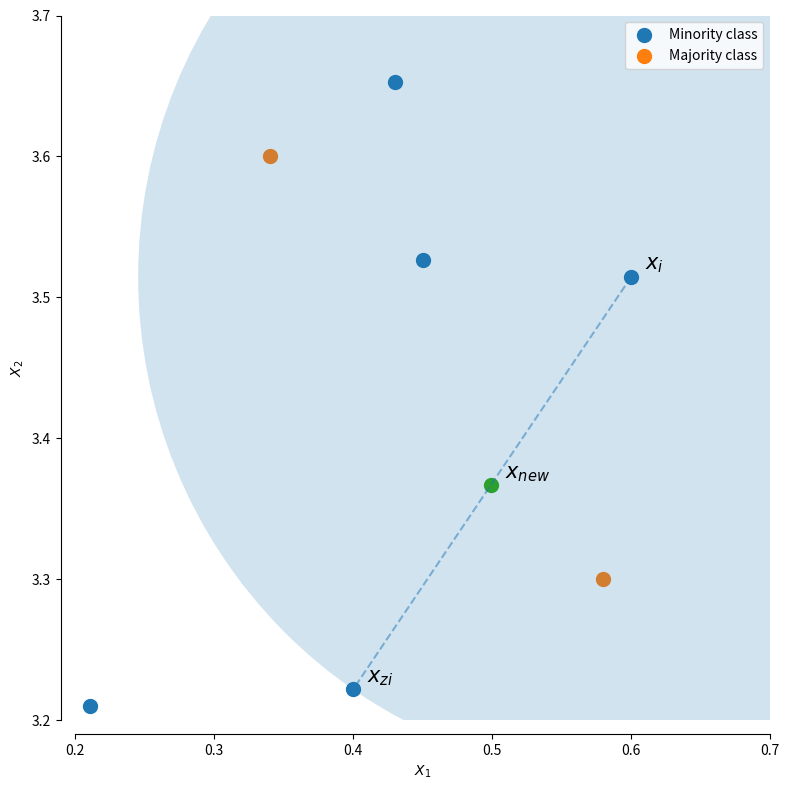

Reproduce this figure in Python.
"""
====================================================================
Illustration of the sample generation in the over-sampling algorithm
====================================================================

This example illustrates how a new sample is generated taking into account the
neighbourhood of this sample. A new sample is generated by selecting the
randomly 2 samples of the same classe and interpolating a point between these
samples.

"""

# Authors: Guillaume Lemaitre <g.lemaitre58@gmail.com>
# License: MIT

import matplotlib.pyplot as plt
import numpy as np

print(__doc__)

rng = np.random.RandomState(18)

f, ax = plt.subplots(1, 1, figsize=(8, 8))

# generate some data points
y = np.array([3.65284, 3.52623, 3.51468, 3.22199, 3.21])
z = np.array([0.43, 0.45, 0.6, 0.4, 0.211])
y_2 = np.array([3.3, 3.6])
z_2 = np.array([0.58, 0.34])

# plot the majority and minority samples
ax.scatter(z, y, label="Minority class", s=100)
ax.scatter(z_2, y_2, label="Majority class", s=100)

idx = rng.randint(len(y), size=2)
annotation = [r"$x_i$", r"$x_{zi}$"]

for a, i in zip(annotation, idx):
    ax.annotate(
        a, (z[i], y[i]), xytext=tuple([z[i] + 0.01, y[i] + 0.005]), fontsize=15
    )

# draw the circle in which the new sample will generated
radius = np.sqrt((z[idx[0]] - z[idx[1]]) ** 2 + (y[idx[0]] - y[idx[1]]) ** 2)
circle = plt.Circle((z[idx[0]], y[idx[0]]), radius=radius, alpha=0.2)
ax.add_artist(circle)

# plot the line on which the sample will be generated
ax.plot(z[idx], y[idx], "--", alpha=0.5)

# create and plot the new sample
step = rng.uniform()
y_gen = y[idx[0]] + step * (y[idx[1]] - y[idx[0]])
z_gen = z[idx[0]] + step * (z[idx[1]] - z[idx[0]])

ax.scatter(z_gen, y_gen, s=100)
ax.annotate(
    r"$x_{new}$",
    (z_gen, y_gen),
    xytext=tuple([z_gen + 0.01, y_gen + 0.005]),
    fontsize=15,
)

# make the plot nicer with legend and label
ax.spines["top"].set_visible(False)
ax.spines["right"].set_visible(False)
ax.get_xaxis().tick_bottom()
ax.get_yaxis().tick_left()
ax.spines["left"].set_position(("outward", 10))
ax.spines["bottom"].set_position(("outward", 10))
ax.set_xlim([0.2, 0.7])
ax.set_ylim([3.2, 3.7])
plt.xlabel(r"$X_1$")
plt.ylabel(r"$X_2$")
plt.legend()
plt.tight_layout()
plt.show()
